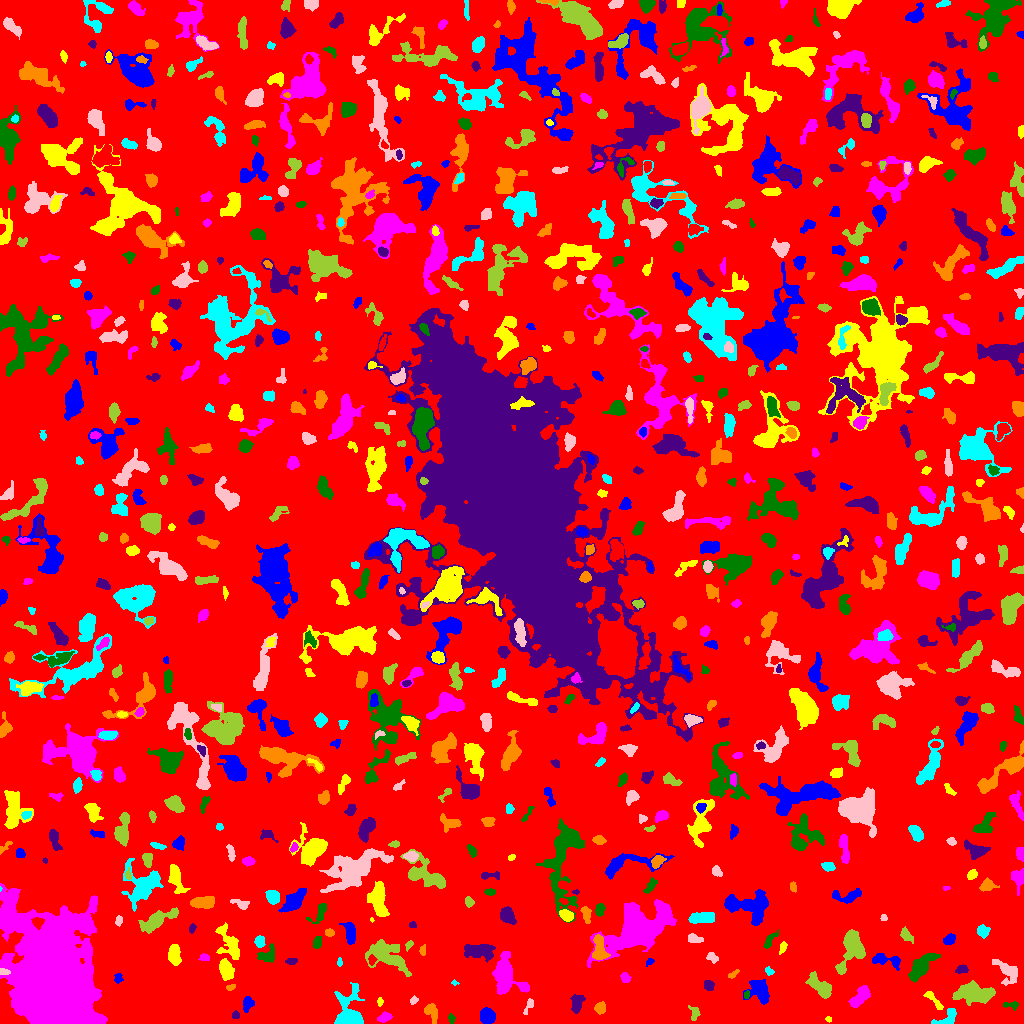

The file beside this chart, header and first rows:
ID, X, Y, A, B, theta, total_flux, mu_max, mu_median, mu_mean, R_fwhm, R_e, R10, R90, x_start, x_end, y_start, y_end, area, greylevel
0, 514.6, 520.5, 301.1, 295.9, -0.9397, 1226140, 10.0, 1.0, 1.57, 81.94, 229.3, 87.49, 375.7, 0, 1023, 0, 1023, 780947, 1.57
1, 487.1, 7.603, 3.423, 3.235, 0.3694, 931.0, 12.0, 3.5, 4.156, 4.72, 4.184, 1.596, 6.84, 480, 495, 0, 16, 224, 8.156
2, 828.5, 4.4, 1.466, 1.299, 0.0652, 40.0, 2.0, 1.0, 1.143, 2.985, 1.693, 0.5642, 2.706, 825, 831, 1, 7, 35, 6.143
3, 384.4, 5.976, 3.544, 1.99, 0.3829, 209.0, 4.0, 2.0, 1.771, 4.549, 3.338, 1.262, 5.323, 377, 392, 1, 12, 118, 5.771
4, 451.3, 5.32, 2.148, 1.606, -1.345, 75.0, 3.0, 1.0, 1.25, 2.646, 2.257, 0.7979, 3.613, 448, 455, 0, 10, 60, 5.25
5, 235.5, 9.045, 1.752, 0.976, 0.0, 44.0, 3.0, 0.0, 0.7586, 2.111, 1.596, 0.5642, 2.585, 232, 239, 5, 13, 58, 6.759
6, 431.8, 11.05, 5.114, 2.67, -1.183, 657.0, 7.0, 4.0, 3.551, 5.47, 4.37, 1.784, 6.699, 424, 437, 0, 20, 185, 6.551
7, 946.1, 4.709, 7.32, 3.211, 0.5702, 578.0, 10.0, 2.0, 2.847, 3.29, 4.107, 1.382, 6.794, 931, 956, 0, 15, 203, 6.847
8, 529, 17.42, 4.833, 1.672, 1.102, 117.0, 2.0, 1.0, 1.272, 5.015, 3.038, 1.262, 4.618, 523, 533, 9, 25, 92, 6.272
9, 694.3, 9.57, 3.755, 2.403, -1.296, 179.0, 5.0, 1.0, 1.613, 2.877, 2.932, 1.128, 4.886, 688, 700, 3, 18, 111, 5.613
10, 900.7, 10.43, 4.08, 2.927, -0.629, 624.0, 7.0, 2.0, 2.678, 4.983, 4.334, 1.693, 7.001, 892, 910, 2, 18, 233, 6.678
11, 247.6, 20.2, 3.229, 2.491, 1.364, 338.0, 5.0, 2.0, 2.414, 4.442, 3.478, 1.382, 5.47, 243, 254, 11, 27, 140, 6.414
12, 379.8, 21.81, 2.178, 1.415, 1.519, 75.0, 3.0, 1.0, 1.531, 2.764, 2.257, 0.7979, 3.523, 377, 383, 17, 26, 49, 5.531
13, 860, 26.09, 6.46, 2.879, 0.8514, 752.0, 6.0, 3.0, 2.648, 6.794, 5.293, 2.111, 8.176, 848, 870, 16, 38, 284, 6.648
14, 1011, 18.39, 4.408, 1.806, -0.05109, 156.0, 3.0, 2.0, 1.714, 4.068, 3.141, 1.262, 4.82, 1003, 1018, 13, 22, 91, 5.714
15, 577.1, 20.36, 5.184, 2.674, 1.301, 267.0, 3.0, 1.0, 1.355, 4.951, 4.146, 1.596, 6.652, 570, 585, 10, 29, 197, 5.355
16, 600.1, 15.53, 2.516, 2.39, 0.7926, 302.0, 7.0, 2.0, 2.496, 3.338, 3.09, 1.128, 4.983, 594, 605, 9, 22, 121, 6.496
17, 349.3, 6.945, 8.267, 5.711, 1.555, 5786, 42.0, 4.0, 8.957, 5.642, 5.441, 2.111, 10.65, 334, 364, 0, 41, 646, 11.96
18, 413.7, 23.07, 1.975, 1.521, 0.8334, 91.0, 4.0, 1.0, 1.569, 2.932, 2.111, 0.7979, 3.478, 410, 418, 19, 28, 58, 5.569
19, 972.4, 30.84, 7.857, 3.81, -0.1364, 5166, 35.0, 6.0, 8.239, 5.171, 6.077, 2.257, 11.16, 952, 995, 18, 43, 627, 11.24
20, 310.3, 40.84, 5.037, 3.207, 1.274, 1884, 15.0, 5.0, 6.238, 5.67, 4.983, 1.954, 8.195, 302, 319, 27, 51, 302, 9.238
21, 759.7, 32.82, 6.003, 4.876, -0.8823, 1436, 9.0, 3.0, 3.73, 5.863, 5.944, 2.326, 9.608, 743, 769, 19, 44, 385, 6.73
22, 933.6, 23.59, 6.769, 1.795, -0.834, 302.0, 4.0, 2.0, 2.112, 5.67, 3.909, 1.596, 5.944, 923, 943, 14, 32, 143, 6.112
23, 505.4, 48.39, 9.527, 6.172, -1.249, 3750, 17.0, 4.0, 5.081, 6.482, 7.59, 2.821, 12.9, 492, 529, 29, 72, 738, 8.081
24, 746.5, 28.54, 1.965, 1.405, 1.41, 106.0, 4.0, 2.0, 2.356, 3.29, 2.185, 0.7979, 3.241, 744, 749, 25, 33, 45, 8.356
25, 708.5, 38.02, 2.536, 2.2, -0.6467, 242.0, 5.0, 2.0, 2.373, 3.827, 3.038, 1.128, 4.687, 704, 714, 33, 43, 102, 6.373
26, 230.2, 36.22, 2.163, 1.203, 0.5047, 64.0, 3.0, 1.0, 1.185, 2.706, 2.034, 0.7979, 3.09, 226, 235, 33, 39, 54, 6.185
27, 454.4, 40.7, 1.784, 1.289, -0.2048, 70.0, 4.0, 2.0, 2.121, 2.821, 1.784, 0.5642, 2.764, 451, 459, 38, 44, 33, 6.121
28, 1008, 51.75, 7.265, 4.492, -0.8276, 1069, 8.0, 3.0, 3.201, 5.642, 5.528, 2.111, 9.08, 992, 1017, 38, 64, 334, 6.201
29, 820.2, 37.31, 7.479, 3.355, -0.6837, 1226, 8.0, 3.0, 3.463, 6.699, 5.698, 2.257, 9.288, 805, 831, 25, 52, 354, 6.463
30, 138, 29.27, 7.483, 3.775, -0.71, 1189, 7.0, 3.0, 2.791, 6.628, 6.333, 2.459, 9.853, 128, 154, 16, 42, 426, 6.791
31, 117.9, 45.11, 2.441, 1.866, 1.53, 141.0, 5.0, 2.0, 1.88, 2.764, 2.523, 0.9772, 3.989, 114, 123, 40, 50, 75, 6.88
32, 225.9, 54.01, 4.791, 3.096, -1.244, 1594, 13.0, 6.0, 6.227, 5.809, 4.918, 1.954, 7.818, 219, 234, 43, 65, 256, 9.227
33, 625.3, 46.0, 2.295, 1.825, -1.296, 194.0, 8.0, 1.5, 2.109, 2.459, 2.394, 0.7979, 4.222, 620, 631, 41, 51, 92, 6.109
34, 921, 56.59, 9.838, 3.063, 0.8222, 1091, 7.0, 2.0, 2.474, 5.781, 5.944, 2.257, 9.624, 908, 940, 41, 70, 441, 6.474
35, 961.7, 53.81, 3.086, 2.069, 0.2204, 144.0, 3.0, 2.0, 1.5, 3.989, 3.241, 1.128, 4.853, 955, 968, 50, 59, 96, 5.5
36, 732.9, 49.04, 3.4, 1.463, 0.6104, 97.0, 3.0, 2.0, 1.492, 3.241, 2.706, 0.9772, 4.068, 728, 739, 45, 54, 65, 6.492
37, 769, 52.04, 2.218, 1.662, -0.9046, 104.0, 4.0, 2.0, 1.651, 3.241, 2.257, 0.7979, 3.656, 765, 774, 48, 57, 63, 6.651
38, 3.713, 51.66, 2.805, 1.622, -0.1296, 150.0, 4.0, 2.0, 2.308, 4.146, 2.646, 0.9772, 4.029, 0, 10, 49, 55, 65, 12.31
39, 385.8, 68.12, 10.93, 6.174, -0.4735, 2839, 11.0, 4.0, 3.847, 6.933, 8.33, 3.141, 13.35, 365, 411, 47, 84, 738, 6.847
40, 574.1, 57.97, 3.259, 1.866, -1.103, 239.0, 5.0, 2.0, 2.134, 3.868, 3.192, 1.262, 4.82, 568, 579, 51, 64, 112, 6.134
41, 649.7, 61.85, 2.292, 1.558, 0.5702, 73.0, 3.0, 1.0, 1.404, 2.394, 2.185, 0.7979, 3.613, 646, 654, 57, 65, 52, 5.404
42, 174.4, 69.53, 4.569, 2.631, -1.514, 552.0, 7.0, 2.0, 2.379, 4.442, 4.334, 1.693, 6.979, 168, 181, 58, 79, 232, 6.379
43, 203.9, 66.33, 2.586, 1.548, -0.05511, 96.0, 3.0, 1.0, 1.371, 3.192, 2.459, 0.9772, 3.827, 198, 209, 63, 70, 70, 5.371
44, 266.6, 68.09, 4.677, 3.179, 0.512, 443.0, 7.0, 2.0, 2.204, 3.432, 3.949, 1.382, 6.58, 257, 274, 61, 80, 201, 6.204
45, 291.1, 62.07, 3.07, 1.747, 0.05575, 155.0, 4.0, 2.0, 2.123, 4.406, 2.932, 1.128, 4.297, 285, 297, 59, 65, 73, 5.123
46, 599.2, 74.07, 6.924, 3.08, -1.471, 832.0, 6.0, 3.0, 2.909, 7.181, 5.323, 2.034, 8.253, 592, 610, 64, 89, 286, 8.909
47, 339.5, 60.67, 1.826, 1.067, -0.0, 54.0, 3.0, 1.0, 1.227, 2.394, 1.784, 0.5642, 2.764, 337, 342, 57, 66, 44, 6.227
48, 712.1, 65.87, 3.068, 2.225, -0.6171, 384.0, 7.0, 4.0, 4.0, 4.297, 3.338, 1.262, 5.015, 706, 718, 60, 71, 96, 6.0
49, 851.7, 76.01, 10.44, 5.374, 1.266, 2472, 11.0, 3.0, 4.026, 6.91, 7.291, 2.764, 12.05, 835, 865, 49, 94, 614, 7.026
50, 371.6, 63.27, 2.22, 1.573, 1.523, 243.0, 10.0, 3.0, 3.423, 2.764, 2.257, 0.7979, 3.742, 368, 377, 58, 69, 71, 12.42
51, 885.1, 64.06, 7.905, 2.651, -0.1877, 524.0, 8.0, 2.0, 2.096, 3.523, 4.297, 1.493, 7.378, 872, 900, 53, 70, 250, 6.096
52, 782.7, 76.1, 2.966, 1.446, 1.332, 162.0, 5.0, 2.0, 2.104, 2.764, 2.394, 0.9772, 4.184, 779, 787, 69, 82, 77, 6.104
53, 86.94, 70.3, 2.414, 1.227, 1.46, 105.0, 5.0, 2.0, 2.1, 2.185, 2.111, 0.7979, 3.478, 84, 90, 65, 75, 50, 10.1
54, 317.2, 80.82, 2.935, 1.888, 1.401, 245.0, 6.0, 2.0, 2.402, 3.7, 2.985, 1.128, 4.754, 313, 321, 75, 87, 102, 6.402
55, 479.5, 72.5, 8.847, 3.891, -0.06147, 790.0, 5.0, 2.0, 1.97, 6.232, 6.103, 2.459, 9.739, 464, 495, 61, 79, 401, 6.97
56, 422.6, 73.03, 2.404, 1.401, 1.414, 87.0, 5.0, 1.0, 1.403, 1.784, 2.111, 0.5642, 3.742, 419, 425, 68, 79, 62, 5.403
57, 259.5, 81.72, 2.819, 2.319, 1.563, 271.0, 5.0, 2.0, 2.464, 4.146, 3.338, 1.262, 5.046, 254, 265, 76, 88, 110, 7.464
58, 693.7, 84.91, 3.685, 1.985, -0.2586, 257.0, 5.0, 2.0, 2.16, 3.742, 3.29, 1.262, 5.109, 688, 703, 81, 90, 119, 6.16
59, 408.4, 78.02, 2.643, 1.389, 0.982, 87.0, 4.0, 1.0, 1.45, 2.932, 2.257, 0.7979, 3.613, 405, 413, 72, 83, 60, 5.45
... 760 more rows
